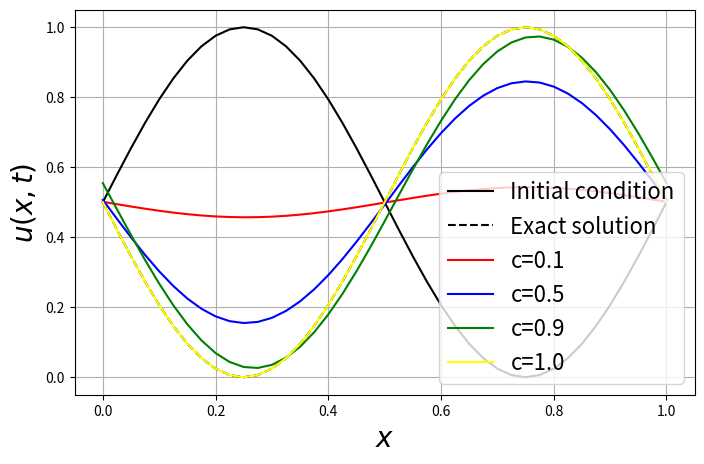
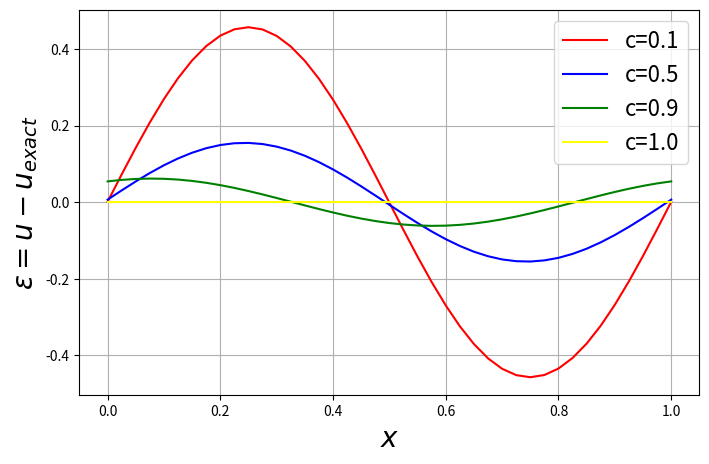
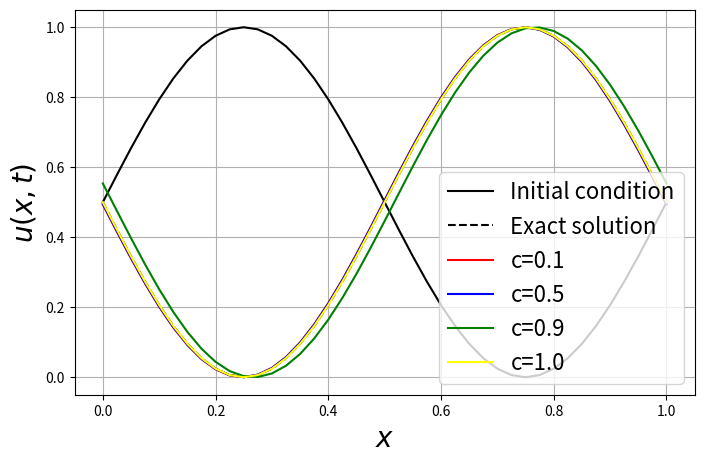
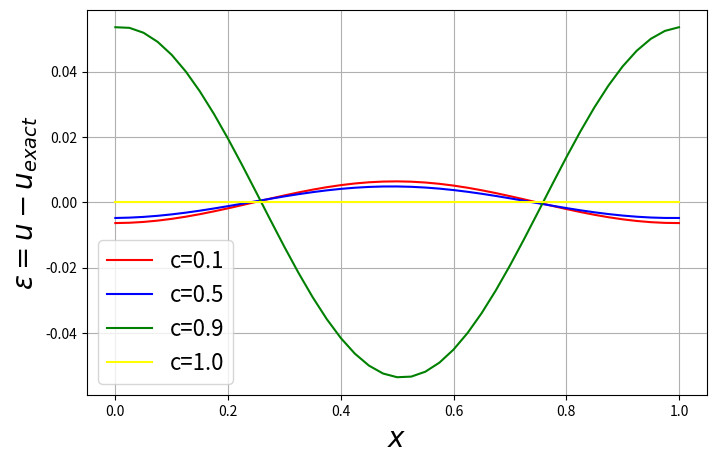
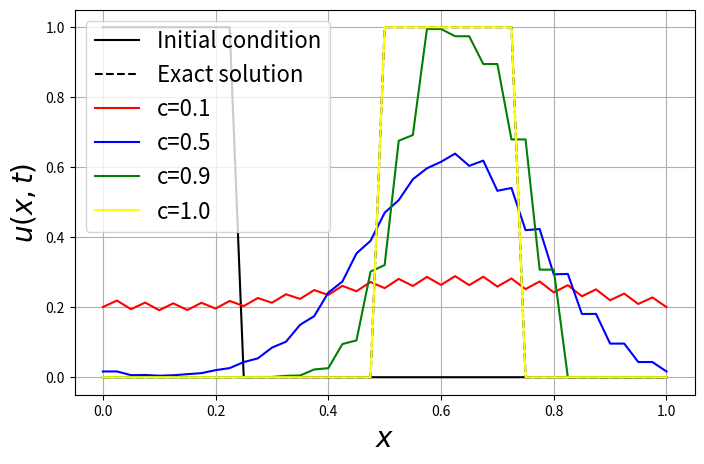
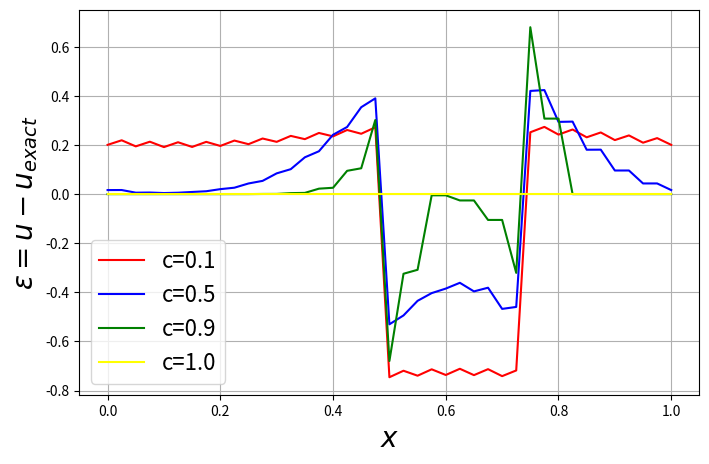
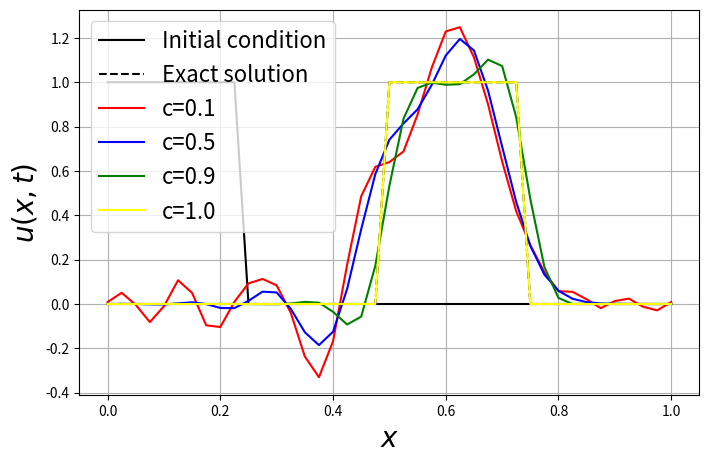
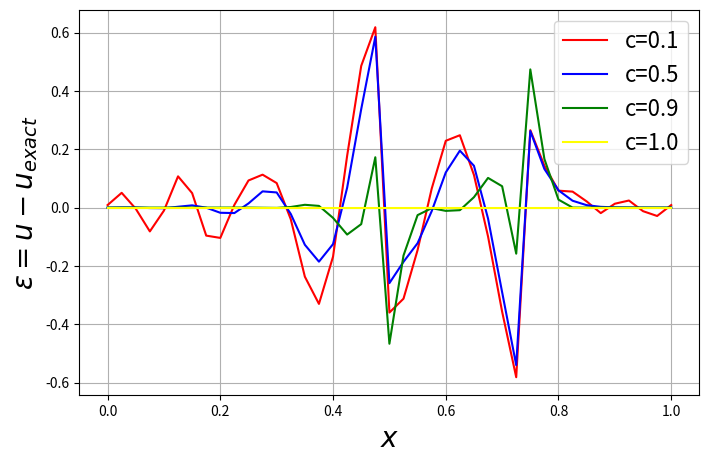
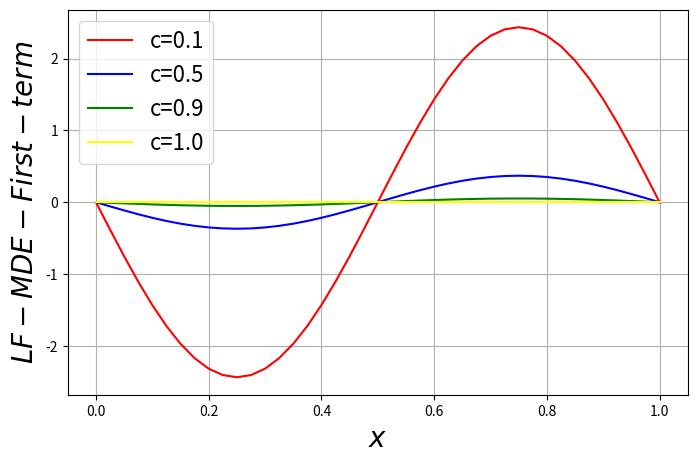
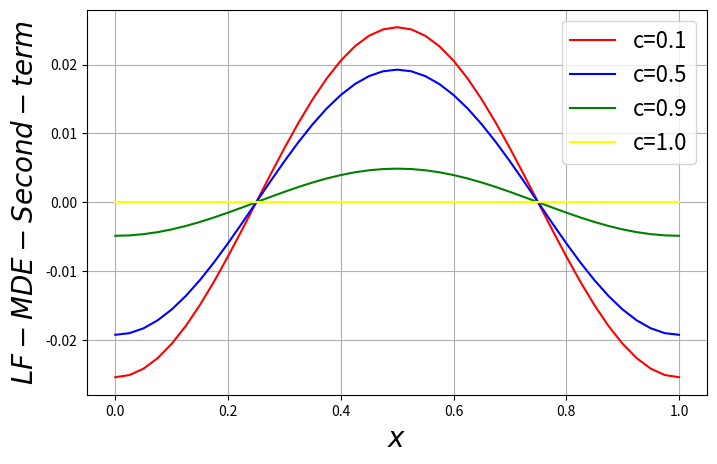
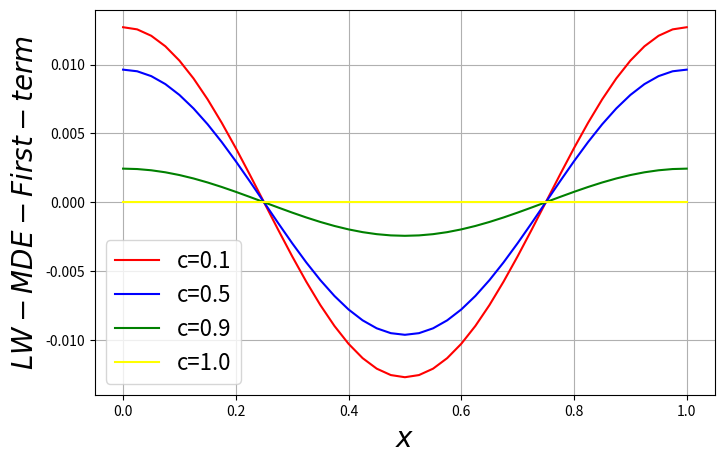
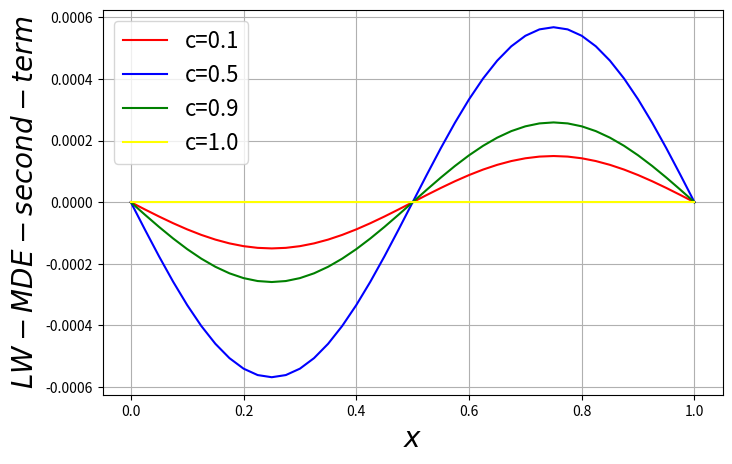

These charts were generated, in order, by the following Python code: (Note: this script raises an exception after producing the figures.)
# -*- coding: utf-8 -*-
"""
Created on Mon Feb 17 14:06:42 2020

[redacted]
"""
#Input parameters
import numpy as np
L=1
a=1
n=1
tend= (L/a)/2
dx= 0.025
x = np.arange(0,L+dx,dx)
zeta = x-a*tend
nx = np.size(x)

#Creating dictionaries
clist = dict()
clist[0.1] = 0.1
clist[0.5] = 0.5
clist[0.9] = 0.9
clist[1.0] =1.0
colors = dict()
colors[0.1]='red'
colors[0.5]='blue'
colors[0.9]='green'
colors[1.0]='yellow'

#PART 1:LF and LW methods sine function
#The Lax-Fredrich algorithm
class lax_f():
    def solve(self,x,uinitial,c,a,tend):
        import numpy as np
        dx = x[1]-x[0]
        dt = c*dx/a
        nx = np.size(x)
        uold = np.zeros(nx)
        unew = np.zeros(nx)
        t = np.arange(0,tend,dt)
        uold = np.copy(uinitial)
        for j in t:
            for i in range(1,nx-1):
                unew[i]=(uold[i+1]+uold[i-1])/2 -c*(uold[i+1]-uold[i-1])/2
            unew[0]=(uold[1]+uold[nx-2])/2 -c*(uold[1]-uold[nx-2])/2
            unew[nx-1] = unew[0]
            for i in range(nx):
                uold[i]=unew[i]
        return unew
    
#Initial condition and Exact solution for the sine function
uinitial = (1. + np.sin(2.*np.pi*n*x))/2
uexact = (1. + np.sin(2.*np.pi*n*zeta))/2

#Solver 1 LF method
solver1 = lax_f()
u_LF_sine = dict()
for c in clist: 
    u_LF_sine[c] = solver1.solve(x,uinitial,c,a,tend)

#Plots - u-x plot,uinitial-x plot and uexact-x plot   
import matplotlib.pyplot as plt
f, ax = plt.subplots(1,1,figsize=(8,5))
ax.plot(x,uinitial,label='Initial condition',color='black',)
ax.plot(x,uexact,label='Exact solution',color='black', linestyle='--')
for c in clist:
    ax.plot(x,u_LF_sine[c],label='c='+str(c),color=colors[c])
ax.set_xlabel('$x$',size=20)
ax.set_ylabel('$u(x,t)$',size=20)
ax.grid()
ax.legend(fontsize=16)
plt.savefig('LF_sine.png',bbox_inches='tight')

#Error-x plot (LF Sine error)
f, ax = plt.subplots(1,1,figsize=(8,5))
for c in clist:
    ax.plot(x,u_LF_sine[c]-uexact,label='c='+str(c),color=colors[c]) 
ax.set_xlabel('$x$',size=20)
ax.set_ylabel('$\epsilon = u-u_{exact}$',size=20)
ax.grid()
ax.legend(fontsize=16)
plt.savefig('LF_sine_error.png',bbox_inches='tight')

#The Lax-Werendoff algorithm
class lax_w():
    def solve(self,x,uinitial,c,a,tend):
        import numpy as np
        dx = x[1]-x[0]
        dt = c*dx/a
        nx = np.size(x) 
        uold = np.zeros(nx)
        unew = np.zeros(nx)
        t = np.arange(0,tend,dt)
        uold = np.copy(uinitial)
        for j in t:
            for i in range(1,nx-1):
                unew[i] =uold[i]-c*(uold[i+1]-uold[i-1])/2 +(c*c)*(uold[i+1]-2*uold[i]+uold[i-1])/2
            unew[0] =uold[0]-c*(uold[1]-uold[nx-2])/2 +(c*c)*(uold[1]-2*uold[0]+uold[nx-2])/2
            unew[nx-1] = unew[0]
            for i in range(nx):
                uold[i]=unew[i]
        return unew

#Solver 2 LW method (Sine and Top hat)
solver2 = lax_w()
u_LW_sine = dict()
uinitial = (1. + np.sin(2.*np.pi*n*x))/2
for c in clist: 
    u_LW_sine[c] = solver2.solve(x,uinitial,c,a,tend)
    uexact = (1. + np.sin(2.*np.pi*n*zeta))/2

#Plots - u-x plot,uinitial-x plot and uexact-x plot (Sine function)
f, ax = plt.subplots(1,1,figsize=(8,5))
ax.plot(x,uinitial,label='Initial condition',color='black',)
ax.plot(x,uexact,label='Exact solution',color='black', linestyle='--')
for c in clist:
    ax.plot(x,u_LW_sine[c],label='c='+str(c),color=colors[c]) 
ax.set_xlabel('$x$',size=20)
ax.set_ylabel('$u(x,t)$',size=20)
ax.grid()
ax.legend(fontsize=16)
plt.savefig('LW_sine.png',bbox_inches='tight')

#Error-x plot (LW sine error)
f, ax = plt.subplots(1,1,figsize=(8,5))
for c in clist:
    ax.plot(x,u_LW_sine[c]-uexact,label='c='+str(c),color=colors[c]) 
ax.set_xlabel('$x$',size=20)
ax.set_ylabel('$\epsilon = u-u_{exact}$',size=20)
ax.grid()
ax.legend(fontsize=16)
plt.savefig('LW_sine_error.png',bbox_inches='tight')

#PART 2:LF and LW methods top hat function
#Initial condition and Exact solution for the sine function
uinitial = np.heaviside(x,1.)-np.heaviside(x-L/4,1.)
uexact = np.heaviside(zeta,1.)-np.heaviside(zeta-L/4,1.)

#Solver 1 LF method (Sine and Top hat)
solver1 = lax_f()
u_LF_top_hat = dict()
for c in clist: 
    u_LF_top_hat[c] = solver1.solve(x,uinitial,c,a,tend)
    
#Plots - u-x plot,uinitial-x plot and uexact-x plot (Top hat)
f, ax = plt.subplots(1,1,figsize=(8,5))
ax.plot(x,uinitial,label='Initial condition',color='black',)
ax.plot(x,uexact,label='Exact solution',color='black', linestyle='--')
for c in clist:
    ax.plot(x,u_LF_top_hat[c],label='c='+str(c),color=colors[c])
ax.set_xlabel('$x$',size=20)
ax.set_ylabel('$u(x,t)$',size=20)
ax.grid()
ax.legend(fontsize=16)
plt.savefig('LF_Top hat.png',bbox_inches='tight')

#Error-x plot (Top hat)
f, ax = plt.subplots(1,1,figsize=(8,5))
for c in clist:
    ax.plot(x,u_LF_top_hat[c]-uexact,label='c='+str(c),color=colors[c])
ax.set_xlabel('$x$',size=20)
ax.set_ylabel('$\epsilon = u-u_{exact}$',size=20)
ax.grid()
ax.legend(fontsize=16)
plt.savefig('LF_top_hat_error.png',bbox_inches='tight')

#Solver 2 LW method (Sine and Top hat)
solver2 = lax_w()
u_LW_top_hat = dict()
for c in clist: 
    u_LW_top_hat[c] = solver2.solve(x,uinitial,c,a,tend)
    
#Plots - u-x plot,uinitial-x plot and uexact-x plot (Top hat) - LW method
f, ax = plt.subplots(1,1,figsize=(8,5))
ax.plot(x,uinitial,label='Initial condition',color='black',)
ax.plot(x,uexact,label='Exact solution',color='black', linestyle='--')
for c in clist:
    ax.plot(x,u_LW_top_hat[c],label='c='+str(c),color=colors[c])
ax.set_xlabel('$x$',size=20)
ax.set_ylabel('$u(x,t)$',size=20)
ax.grid()
ax.legend(fontsize=16)
plt.savefig('LF_Top hat.png',bbox_inches='tight')

#Error-x plot (Top hat) - LW method
f, ax = plt.subplots(1,1,figsize=(8,5))
for c in clist:
    ax.plot(x,u_LW_top_hat[c]-uexact,label='c='+str(c),color=colors[c])
ax.set_xlabel('$x$',size=20)
ax.set_ylabel('$\epsilon = u-u_{exact}$',size=20)
ax.grid()
ax.legend(fontsize=16)
plt.savefig('LW_top_hat_error.png',bbox_inches='tight')

#PART3: MDE error terms for LF and LW methods sine function
#The Lax-Fredrich algorithm - First error term for the MDE
class error_lax_f1():
    def solve(self,x,uinitial,c,a,tend):
        import numpy as np
        dx = x[1]-x[0]
        dt = c*dx/a
        nx = np.size(x)
        uold = np.zeros(nx)
        uxx = np.zeros(nx)
        t = np.arange(0,tend,dt)
        uold = np.copy(uinitial)
        for j in t:
            for i in range(1,nx-1):
                uxx[i] =(a*dx/2)*((1/c) -c)*(uold[i+1]-2*uold[i]+uold[i-1])/(dx*dx)
            uxx[0]=(a*dx/2)*((1/c) -c)*(uold[1]-2*uold[0]+uold[nx-2])/(dx*dx)
            uxx[nx-1] = uxx[0]
        return uxx
    
#Initial condition and Exact solution for the sine function
uinitial = (1. + np.sin(2.*np.pi*n*x))/2
uexact = (1. + np.sin(2.*np.pi*n*zeta))/2

# Solver 3 LF method MDE error term 1 (Sine function)
solver3 = error_lax_f1()
Lfmde1=dict()
for c in clist:
    Lfmde1[c]=solver3.solve(x,uinitial,c,a,tend)

#Plot: MDE error term 1 - LF method (Sine function)
f, ax = plt.subplots(1,1,figsize=(8,5))
for c in clist:
    ax.plot(x,Lfmde1[c],label='c='+str(c),color=colors[c])    
ax.set_xlabel('$x$',size=20)
ax.set_ylabel('$LF-MDE-First-term$',size=20)
ax.grid()
ax.legend(fontsize=16)
plt.savefig('LF MDE1.png',bbox_inches='tight')

#The Lax-Fredrich algorithm - Second error term for the MDE
class error_lax_f2():
    def solve(self,x,uinitial,c,a,tend):
        import numpy as np
        dx = x[1]-x[0]
        dt = c*dx/a
        nx = np.size(x)
        uold = np.zeros(nx)
        uxxx = np.zeros(nx)
        t = np.arange(0,tend,dt)
        uold = np.copy(uinitial)
        for j in t:
            for i in range(2,nx-2):
                uxxx[i] =(a*dx*dx/3)*((1) -c*c)*(uold[i+2]+2*uold[i-1]-2*uold[i+1] -uold[i-2])/(2*dx*dx*dx)
            uxxx[1] =(a*dx*dx/3)*((1) -c*c)*(uold[3]+2*uold[0]-2*uold[2] -uold[nx-2])/(2*dx*dx*dx)
            uxxx[0] =(a*dx*dx/3)*((1) -c*c)*(uold[2]+2*uold[nx-2]-2*uold[1] -uold[nx-3])/(2*dx*dx*dx)
            uxxx[nx-2] =(a*dx*dx/3)*((1) -c*c)*(uold[1]+2*uold[nx-3]-2*uold[nx-1] -uold[nx-4])/(2*dx*dx*dx)
            uxxx[nx-1] = uxxx[0]
        return uxxx 

# Solver 4 LF method MDE error term 2 (Sine function)
solver4 = error_lax_f2()
Lfmde2=dict()
for c in clist:
    Lfmde2[c]=solver4.solve(x,uinitial,c,a,tend)
    
#Plot: MDE error term 2 - LF method (Sine function)
f, ax = plt.subplots(1,1,figsize=(8,5))
for c in clist:
    ax.plot(x,Lfmde2[c],label='c='+str(c),color=colors[c])
ax.set_xlabel('$x$',size=20)
ax.set_ylabel('$LF-MDE-Second-term$',size=20)
ax.grid()
ax.legend(fontsize=16)
plt.savefig('LF MDE2.png',bbox_inches='tight')

#The Lax-Werendoff algorithm - First error term for the MDE
class error_lax_w1():
    def solve(self,x,uinitial,c,a,tend):
        import numpy as np
        dx = x[1]-x[0]
        dt = c*dx/a
        nx = np.size(x)
        uold = np.zeros(nx)
        uxxx = np.zeros(nx)
        t = np.arange(0,tend,dt)
        uold = np.copy(uinitial)
        for j in t:
            for i in range(2,nx-2):
                uxxx[i] =-(a*dx*dx/6)*((1) -c*c)*(uold[i+2]+2*uold[i-1]-2*uold[i+1] -uold[i-2])/(2*dx*dx*dx)
            uxxx[1] =-(a*dx*dx/6)*((1) -c*c)*(uold[3]+2*uold[0]-2*uold[2] -uold[nx-2])/(2*dx*dx*dx)
            uxxx[0] =-(a*dx*dx/6)*((1) -c*c)*(uold[2]+2*uold[nx-2]-2*uold[1] -uold[nx-3])/(2*dx*dx*dx)
            uxxx[nx-2] =-(a*dx*dx/6)*((1) -c*c)*(uold[1]+2*uold[nx-3]-2*uold[nx-1] -uold[nx-4])/(2*dx*dx*dx)
            uxxx[nx-1] = uxxx[0]
        return uxxx
    
# Solver 5 LW method MDE error term 1 (Sine function)
solver5 = error_lax_w1()
Lwmde1=dict()
for c in clist:
    Lwmde1[c]=solver5.solve(x,uinitial,c,a,tend)
    
#Plot: MDE error term 1 - LW method (Sine function)
f, ax = plt.subplots(1,1,figsize=(8,5))
for c in clist:
    ax.plot(x,Lwmde1[c],label='c='+str(c),color=colors[c]) 
ax.set_xlabel('$x$',size=20)
ax.set_ylabel('$LW-MDE-First-term$',size=20)
ax.grid()
ax.legend(fontsize=16)
plt.savefig('LW MDE1.png',bbox_inches='tight')

#The Lax-Werendoff algorithm - Second error term for the MDE
class error_lax_w2():
    def solve(self,x,uinitial,c,a,tend):
        import numpy as np
        dx = x[1]-x[0]
        dt = c*dx/a
        nx = np.size(x)
        uold = np.zeros(nx)
        uxxxx = np.zeros(nx)
        t = np.arange(0,tend,dt)
        uold = np.copy(uinitial)
        for j in t:
            for i in range(2,nx-2):
                uxxxx[i] =-(a*c)*((1) -(c*c))*(uold[i+2]-4*uold[i-1]-4*uold[i+1]+6*uold[i] +uold[i-2])/(8*dx)
            uxxxx[1] =-(a*c)*((1) -(c*c))*(uold[3]-4*uold[0]-4*uold[2]+ 6*uold[1]+uold[nx-2])/(8*dx)
            uxxxx[0] =-(a*c)*((1) -(c*c))*(uold[2]-4*uold[nx-2]-4*uold[1]+6*uold[0] +uold[nx-3])/(8*dx)
            uxxxx[nx-2] =-(a*c)*((1) -(c*c))*(uold[1]-4*uold[nx-3]-4*uold[nx-1]+6*uold[nx-2] +uold[nx-4])/(8*dx)
            uxxxx[nx-1] = uxxxx[0]
        return uxxxx
    
# Solver 6 LW method MDE error term 2 (Sine function)
solver6 = error_lax_w2()
Lwmde2=dict()
for c in clist:
    Lwmde2[c]=solver6.solve(x,uinitial,c,a,tend)
    
#Plot: MDE error term 2 - LW method (Sine function)
f, ax = plt.subplots(1,1,figsize=(8,5))
for c in clist:
    ax.plot(x,Lwmde2[c],label='c='+str(c),color=colors[c])
ax.set_xlabel('$x$',size=20)
ax.set_ylabel('$LW-MDE-second-term$',size=20)
ax.grid()
ax.legend(fontsize=16)
plt.savefig('LW MDE2.png',bbox_inches='tight')

#PART 4: Comparison of the leading order truncation terms(Analytical and Numerical) for n=1
# For the LF method:Analytical error for uxx(e1)
uinitial = (1. + np.sin(2.*np.pi*n*x))/2
uexact = (1. + np.sin(2.*np.pi*n*zeta))/2

c=0.5
uxx=-2*((np.pi)**2)*n*np.sin(2*np.pi*n*zeta)
e1=(a*dx/2)*((1/c)-c)*uxx

#Plots: Analytical,Numerical and the u-uexact error plots for uxx term LF method
f, ax = plt.subplots(1,1,figsize=(8,5))
ax.plot(x,e1,label='Analytical error uxx',color='black') 
ax.plot(x,Lfmde1[c],label='Numerical error uxx',color='blue')
ax.plot(x,u_LF_sine[c]-uexact,label='error-x plot LF method',color='green')
ax.set_xlabel('$x$',size=20)
ax.set_ylabel('$Error-LF#$',size=20)
ax.grid()
ax.legend(fontsize=16)
plt.savefig('Part 4 errors LF method.png',bbox_inches='tight')

# For the LW method:Analytical error for uxxx(e2)
uxxx=-4*((np.pi)**3)*n*np.cos(2*np.pi*n*zeta)
e2=(-a*(dx*2)/6)*(1-c**2)*uxxx

#Plots: Analytical,Numerical and the u-uexact error plots for uxxx term LW method
f, ax = plt.subplots(1,1,figsize=(8,5))
ax.plot(x,e2,label='Analytical error uxxx',color='black') 
ax.plot(x,Lwmde1[c],label='Numerical error uxxx',color='blue')
ax.plot(x,u_LW_sine[c]-uexact,label='error-x plot LW method',color='green')
ax.set_xlabel('$x$',size=20)
ax.set_ylabel('$Error-LW$',size=20)
ax.grid()
ax.legend(fontsize=16)
plt.savefig('Part 4 errors LW method.png',bbox_inches='tight')

#PART 5: Comparison of the leading order truncation terms(Analytical and Numerical) for n=3
# For the LF method:Analytical error for uxx(e1)
uinitial = (1. + np.sin(2.*np.pi*n*x))/2
uexact = (1. + np.sin(2.*np.pi*n*zeta))/2

# For the LF method:Analytical error for uxx(e1)
c=0.5
uxx=-2*((np.pi)**2)*n*np.sin(2*np.pi*n*zeta)
e1=(a*dx/2)*((1/c)-c)*uxx

#Plots: Analytical,Numerical and the u-uexact error plots for uxx term LF method
f, ax = plt.subplots(1,1,figsize=(8,5))
ax.plot(x,e1,label='Analytical error uxx',color='black') 
ax.plot(x,Lfmde1[c],label='Numerical error uxx',color='blue')
ax.plot(x,u_LF_sine[c]-uexact,label='error-x plot LF method',color='green')
ax.set_xlabel('$x$',size=20)
ax.set_ylabel('$Error-LF#$',size=20)
ax.grid()
ax.legend(fontsize=16)
plt.savefig('Part 4 errors LF method.png',bbox_inches='tight')

# For the LW method:Analytical error for uxxx(e2)
uxxx=-4*((np.pi)**3)*n*np.cos(2*np.pi*n*zeta)
e2=(-a*(dx*2)/6)*(1-c**2)*uxxx

#Plots: Analytical,Numerical and the u-uexact error plots for uxxx term LW method
f, ax = plt.subplots(1,1,figsize=(8,5))
ax.plot(x,e2,label='Analytical error uxxx',color='black') 
ax.plot(x,Lwmde1[c],label='Numerical error uxxx',color='blue')
ax.plot(x,u_LW_sine[c]-uexact,label='error-x plot LW method',color='green')
ax.set_xlabel('$x$',size=20)
ax.set_ylabel('$Error-LW$',size=20)
ax.grid()
ax.legend(fontsize=16)
plt.savefig('Part 4 errors LW method.png',bbox_inches='tight')
